Run: headless pygame with SDL's dummy video driver; simulated clock (each Clock.tick advances the game by its frame time, no real sleeping); random seed 0; keys injected as events and as key.get_pressed() state; no mouse input.
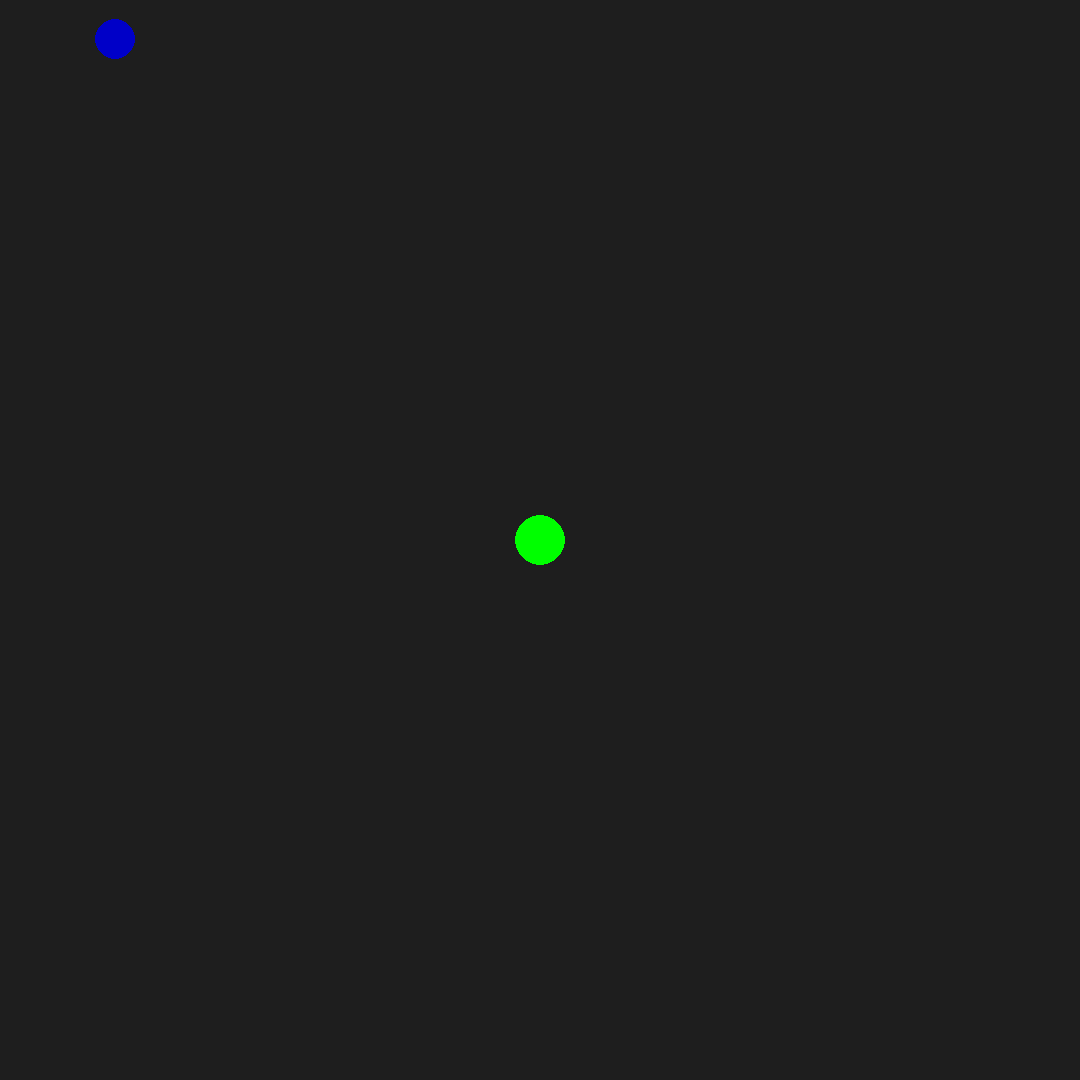
Frame 1 of 4 · flips 1–60 · no input
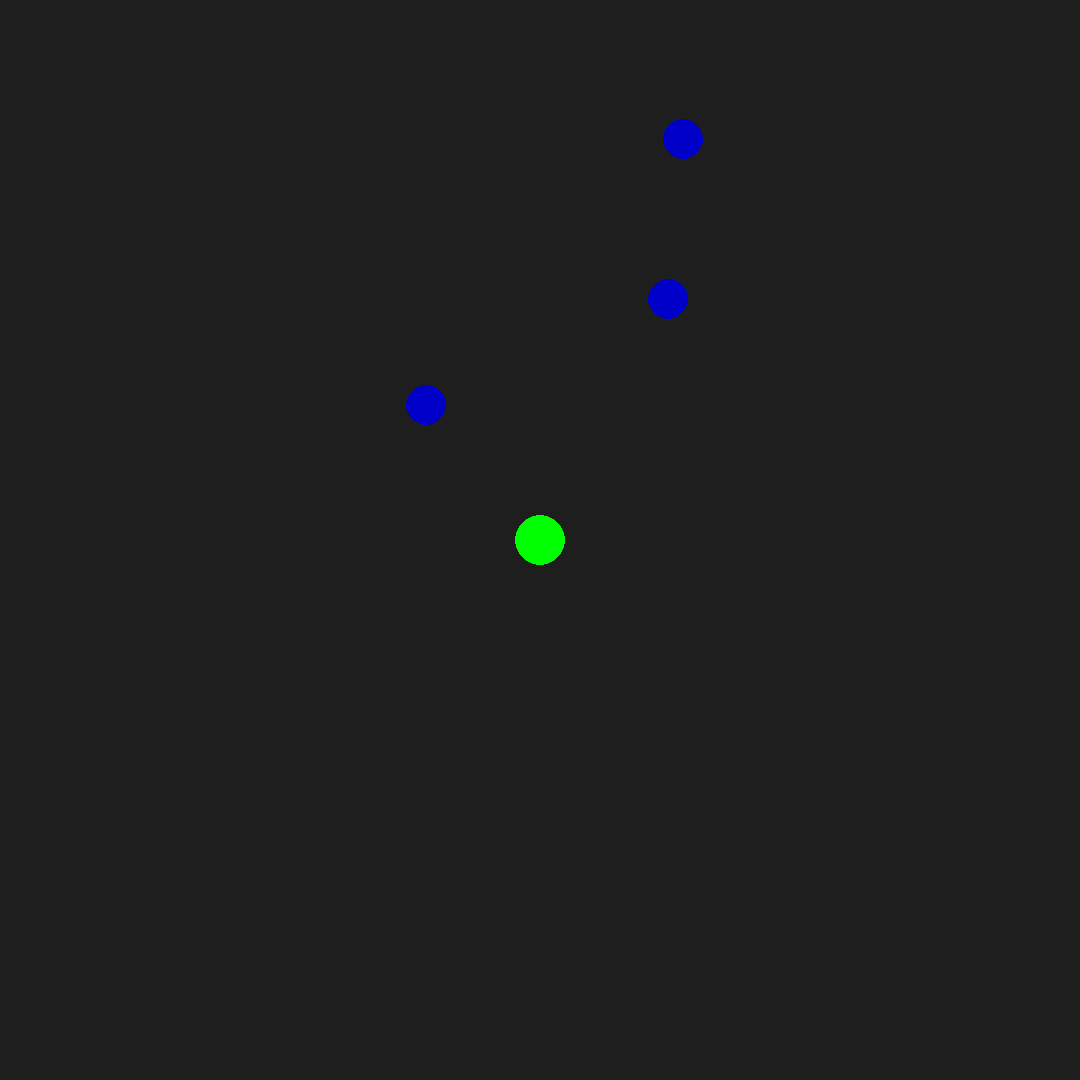
Frame 2 of 4 · flips 61–180 · tapped SPACE, RETURN · held RIGHT (→), D
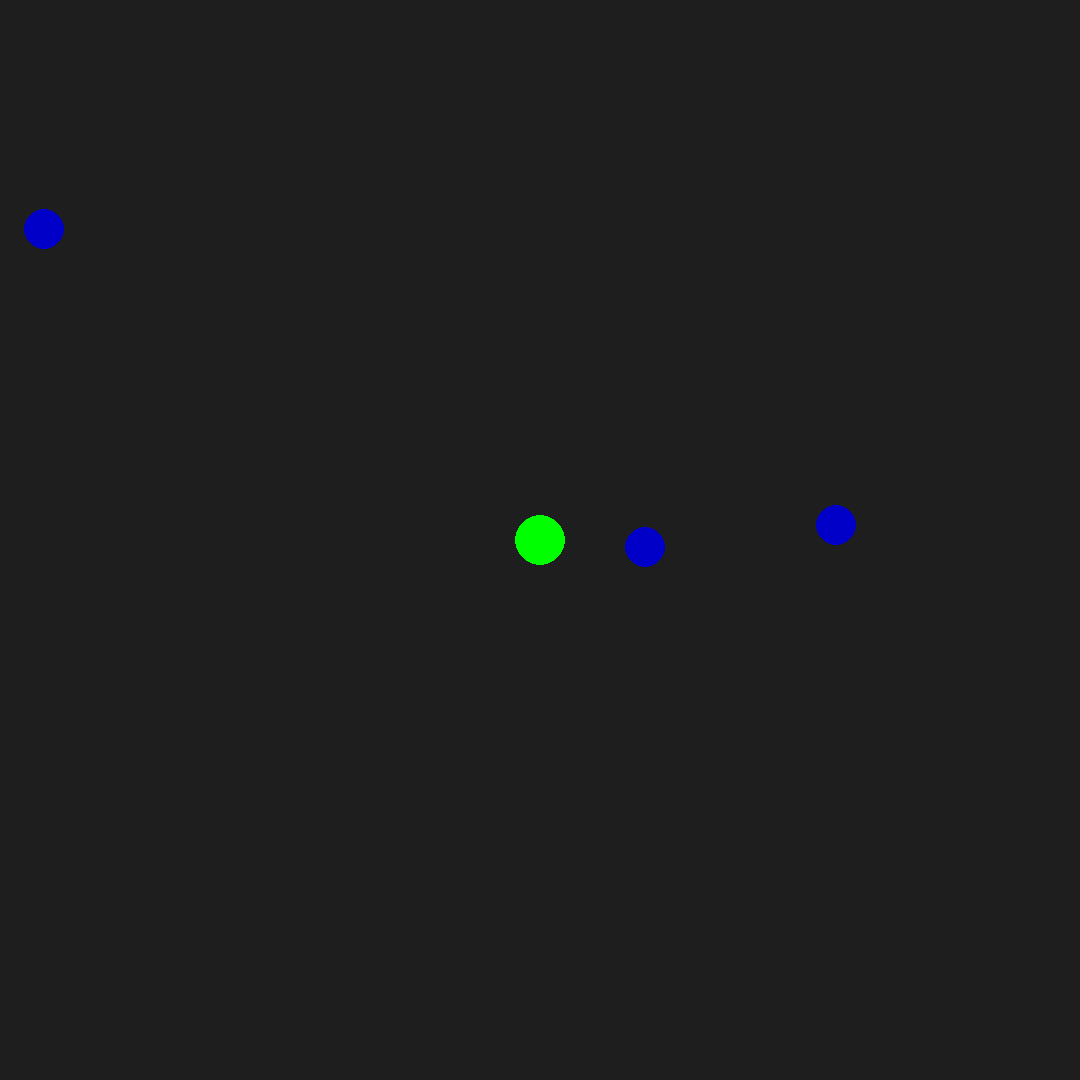
Frame 3 of 4 · flips 181–300 · held DOWN (↓), S
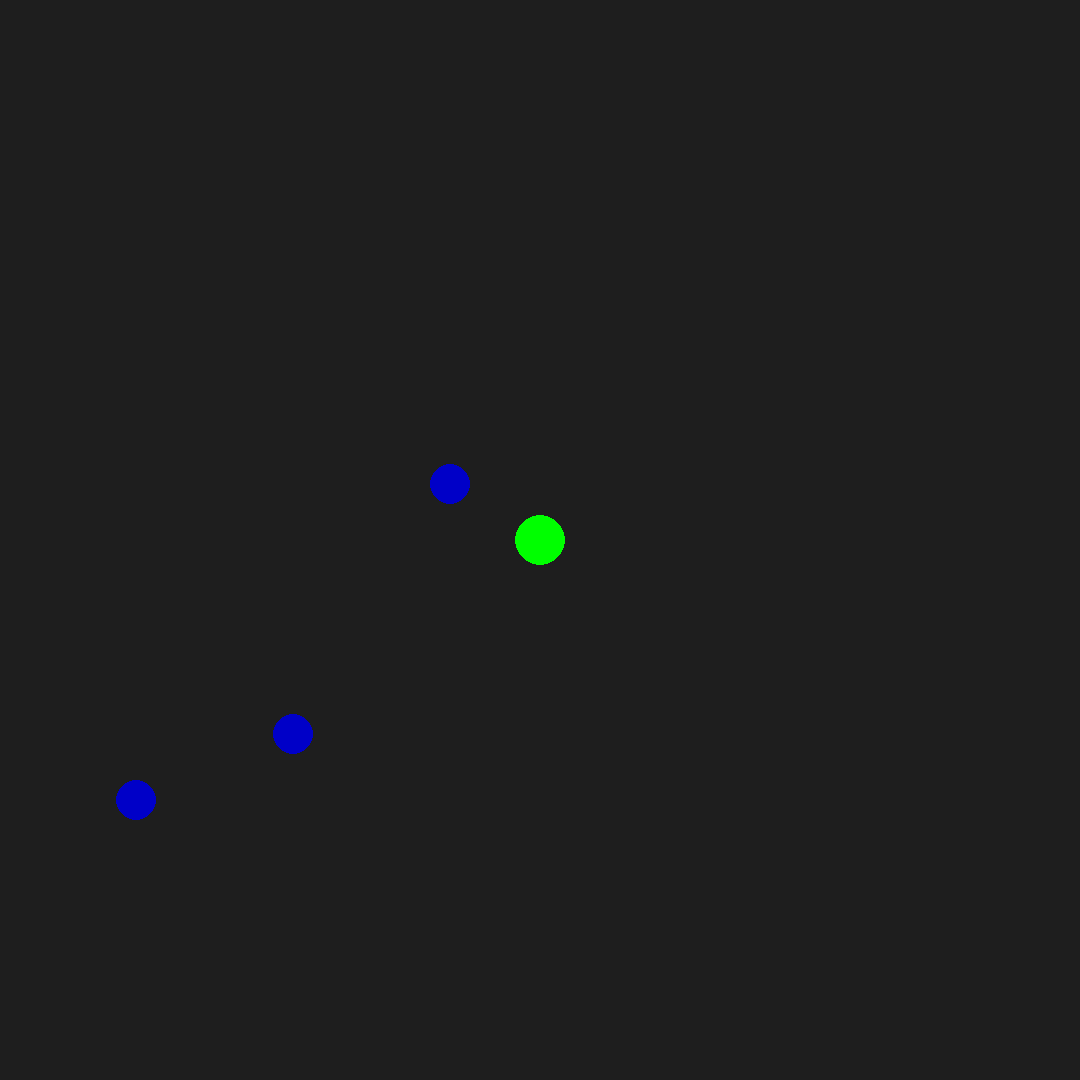
Frame 4 of 4 · flips 301–420 · held LEFT (←), A, UP (↑), W

The pygame program that drew these frames:

import pygame
import random
import math

pygame.init()

window_width = 1080
window_height = 1080

screen = pygame.display.set_mode((window_width, window_height))
pygame.display.set_caption("Zero Edge")

clock = pygame.time.Clock()

# Globální rychlost střel
rychlost_strel = 4
interval = 5000
posledni_zmena = pygame.time.get_ticks()

# Třída pro hráče
class Player(pygame.sprite.Sprite):
    def __init__(self):
        super().__init__()
        self.radius = 25
        prumer = self.radius * 2
        self.image = pygame.Surface((prumer, prumer), pygame.SRCALPHA)
        pygame.draw.circle(self.image, (0, 255, 0), (self.radius, self.radius), self.radius)
        self.rect = self.image.get_rect(center=(window_width // 2, window_height // 2))

    def get_center(self):
        return self.rect.center


# Třída pro jednotlivé střely
class Projectile:
    def __init__(self, speed):
        self.radius = 20
        self.x, self.y, self.vx, self.vy = self.spawn(speed)

    def spawn(self, speed):
        souradnice = random.choice(["x", "y"])
        strana = random.choice(["max", "min"])
        if souradnice == "x" and strana == "min":
            x = 0
            y = random.randint(0, window_height)
        elif souradnice == "y" and strana == "min":
            y = 0
            x = random.randint(0, window_width)
        elif souradnice == "x" and strana == "max":
            x = window_width
            y = random.randint(0, window_height)
        else:
            y = window_height
            x = random.randint(0, window_width)

        angle = math.atan2((window_height // 2) - y, (window_width // 2) - x)
        vx = math.cos(angle) * speed
        vy = math.sin(angle) * speed
        return x, y, vx, vy

    def update(self):
        self.x += self.vx
        self.y += self.vy

    def draw(self, surface):
        pygame.draw.circle(surface, (0, 0, 200), (int(self.x), int(self.y)), self.radius)

    def collides_with_player(self, player):
        px, py = player.get_center()
        dx = self.x - px
        dy = self.y - py
        distance = math.hypot(dx, dy)
        return distance < (self.radius + player.radius)


# Inicializace hráče a střel
player = Player()
player_group = pygame.sprite.GroupSingle(player)
projectiles = []

# Hlavní herní smyčka
running = True
spawn_timer = 0

while running:
    for event in pygame.event.get():
        if event.type == pygame.QUIT:
            running = False

    # Zrychlení střel v čase
    curent_time = pygame.time.get_ticks()
    if curent_time - posledni_zmena > interval:
        rychlost_strel += 0.4  
        posledni_zmena = curent_time

    # Spawn nových střel
    spawn_timer += 1
    if spawn_timer >= 60 - (round(rychlost_strel) * 3):
        projectiles.append(Projectile(rychlost_strel))
        spawn_timer = 0

    for proj in projectiles[:]:
        proj.update()
        if proj.collides_with_player(player):
            projectiles.remove(proj)

    # Vykreslení
    screen.fill((30, 30, 30))
    player_group.draw(screen)
    for proj in projectiles:
        proj.draw(screen)

    pygame.display.update()
    clock.tick(60)

pygame.quit()

# problémy: Střely mohou zasáhnout hráče ve stejnou dobu. 
# řešení: Střely se budou spawnovat po kruhu.

# ToDo: štít, body, zvuk, grafika, animace
